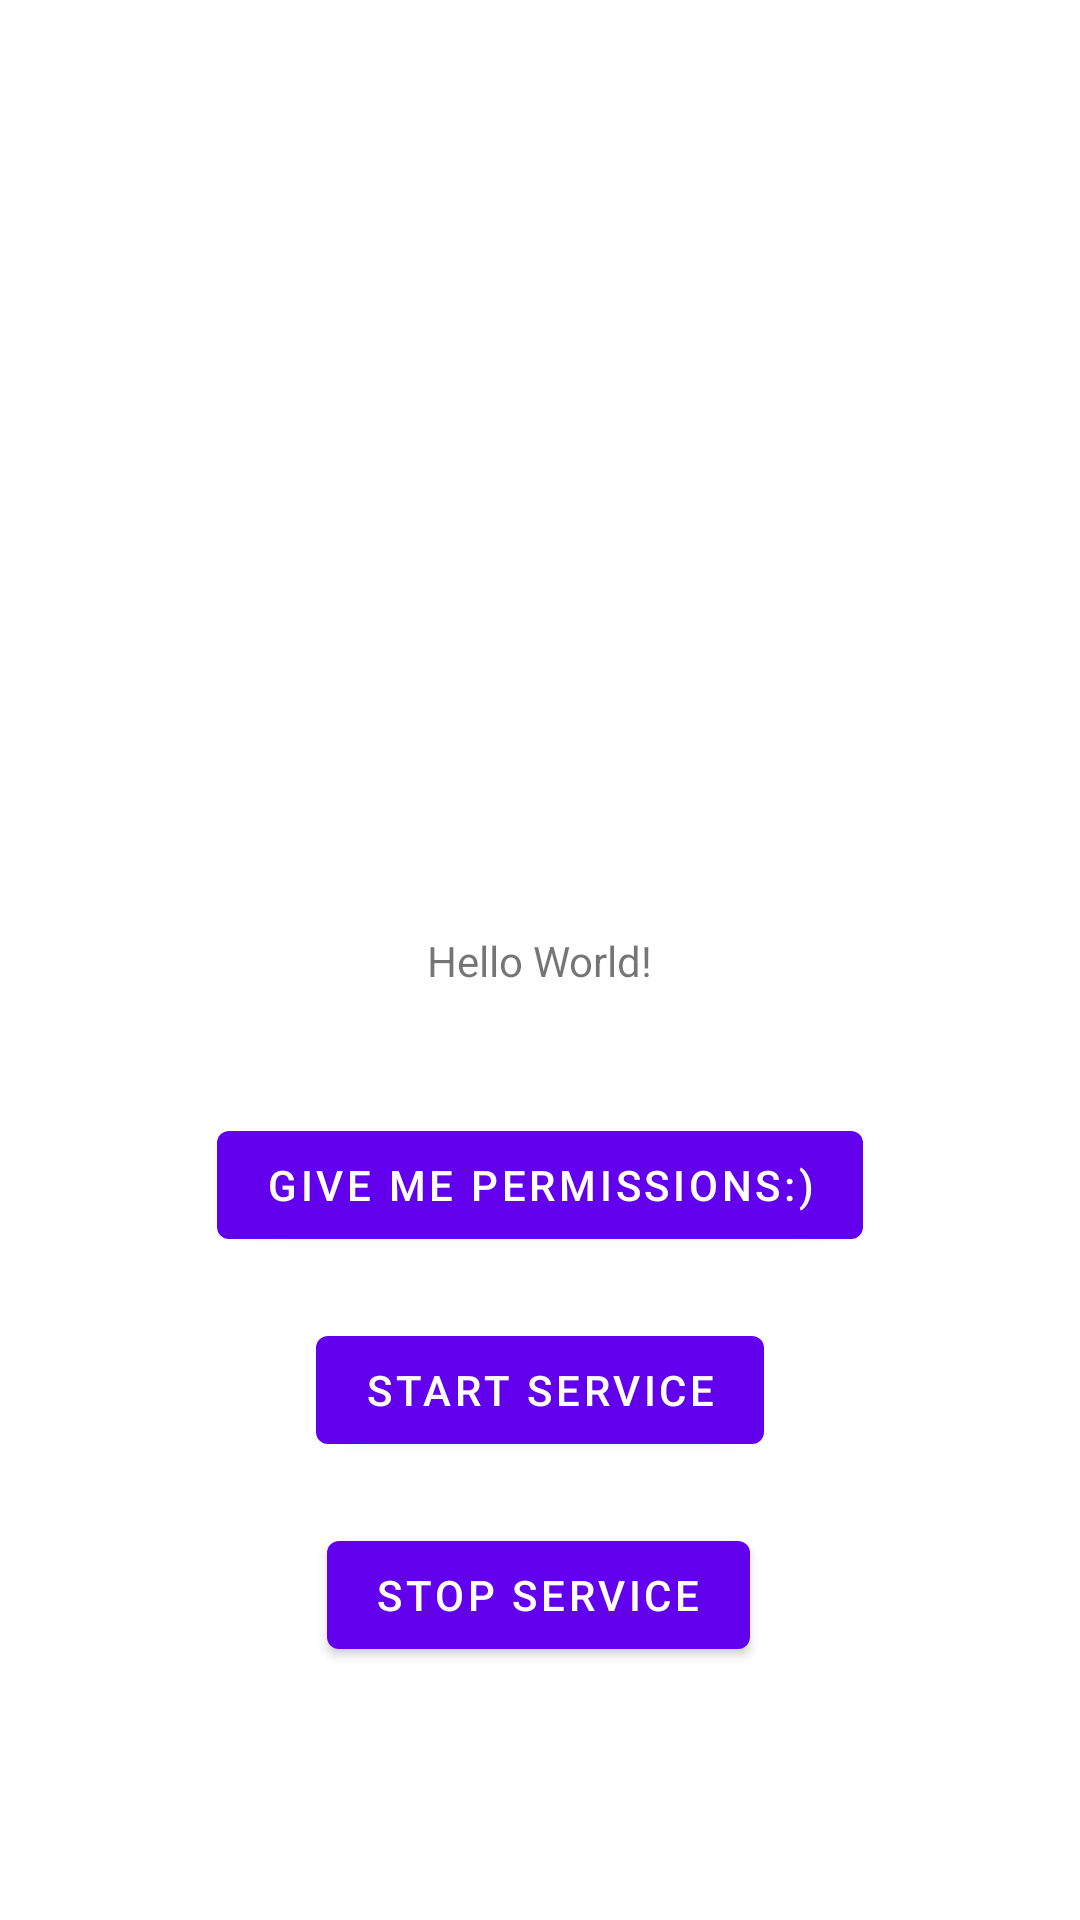

Reconstruct the res/layout file that produces this screen, plus the resources it refers to.
<!-- AndroidManifest.xml: application theme Theme.CaseClose -->
<!-- res/layout/content_main.xml -->
<?xml version="1.0" encoding="utf-8"?>
<androidx.constraintlayout.widget.ConstraintLayout xmlns:android="http://schemas.android.com/apk/res/android"
    xmlns:app="http://schemas.android.com/apk/res-auto"
    xmlns:tools="http://schemas.android.com/tools"
    android:layout_width="match_parent"
    android:layout_height="match_parent"
    app:layout_behavior="@string/appbar_scrolling_view_behavior">

    <TextView
        android:layout_width="wrap_content"
        android:layout_height="wrap_content"
        android:text="Hello World!"
        app:layout_constraintBottom_toBottomOf="parent"
        app:layout_constraintEnd_toEndOf="parent"
        app:layout_constraintStart_toStartOf="parent"
        app:layout_constraintTop_toTopOf="parent"
        android:id="@+id/label" />


    <Button
        android:id="@+id/stop_btn"
        android:layout_width="wrap_content"
        android:layout_height="wrap_content"
        android:text="Stop Service"
        app:layout_constraintBottom_toBottomOf="parent"
        app:layout_constraintEnd_toEndOf="parent"
        app:layout_constraintHorizontal_bias="0.498"
        app:layout_constraintStart_toStartOf="parent"
        app:layout_constraintTop_toBottomOf="@+id/label"
        app:layout_constraintVertical_bias="0.678" />

    <Button
        android:id="@+id/start_btn"
        android:layout_width="wrap_content"
        android:layout_height="wrap_content"
        android:text="Start Service"
        app:layout_constraintBottom_toTopOf="@+id/stop_btn"
        app:layout_constraintEnd_toEndOf="parent"
        app:layout_constraintStart_toStartOf="parent"
        app:layout_constraintTop_toBottomOf="@+id/permission_btn" />

    <Button
        android:id="@+id/permission_btn"
        android:layout_width="wrap_content"
        android:layout_height="wrap_content"
        android:text="Give me permissions:)"
        app:layout_constraintBottom_toTopOf="@+id/stop_btn"
        app:layout_constraintEnd_toEndOf="parent"
        app:layout_constraintStart_toStartOf="parent"
        app:layout_constraintTop_toBottomOf="@+id/label"
        app:layout_constraintVertical_bias="0.317" />
</androidx.constraintlayout.widget.ConstraintLayout>
<!-- resources referenced by this layout -->
<resources>
  <style name="Theme.CaseClose" parent="Theme.MaterialComponents.DayNight.DarkActionBar">
          
          <item name="colorPrimary">@color/purple_500</item>
          <item name="colorPrimaryVariant">@color/purple_700</item>
          <item name="colorOnPrimary">@color/white</item>
          
          <item name="colorSecondary">@color/teal_200</item>
          <item name="colorSecondaryVariant">@color/teal_700</item>
          <item name="colorOnSecondary">@color/black</item>
          
          <item name="android:statusBarColor" tools:targetApi="l">?attr/colorPrimaryVariant</item>
          
      </style>
  <!-- not gathered from this repository: default colours our renderer supplied (Android Studio template values) -->
  <color name="purple_500">#FF6200EE</color>
  <color name="purple_700">#FF3700B3</color>
  <color name="teal_200">#FF03DAC5</color>
  <color name="teal_700">#FF018786</color>
  <color name="black">#FF000000</color>
  <color name="white">#FFFFFFFF</color>
</resources>
